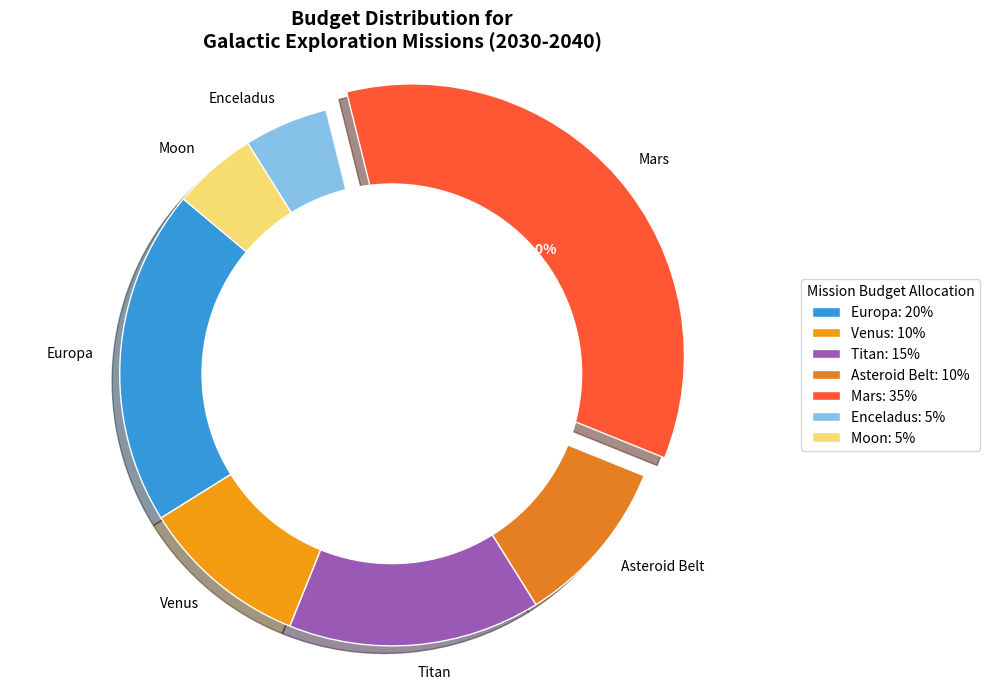

This figure's Python source:
import matplotlib.pyplot as plt

destinations = ['Europa', 'Venus', 'Titan', 'Asteroid Belt', 'Mars', 'Enceladus', 'Moon']
budget_allocation = [20, 10, 15, 10, 35, 5, 5]

colors = ['#3498DB', '#F39C12', '#9B59B6', '#E67E22', '#FF5733', '#85C1E9', '#F7DC6F']
explode = (0, 0, 0, 0, 0.1, 0, 0)

fig, ax = plt.subplots(figsize=(10, 7))
wedges, texts, autotexts = ax.pie(
    budget_allocation,
    explode=explode,
    labels=destinations,
    colors=colors,
    autopct='%1.1f%%',
    startangle=140,
    shadow=True,
    wedgeprops=dict(edgecolor='w')
)

# Define the center of the pie chart to create a donut shape
centre_circle = plt.Circle((0,0),0.70,fc='white')
fig.gca().add_artist(centre_circle)

for autotext in autotexts:
    autotext.set_color('white')
    autotext.set_fontsize(10)
    autotext.set_weight('bold')

ax.axis('equal')
plt.title("Budget Distribution for\nGalactic Exploration Missions (2030-2040)", fontsize=14, fontweight='bold')

legend_labels = [f"{destination}: {allocation}%" for destination, allocation in zip(destinations, budget_allocation)]
ax.legend(legend_labels, title="Mission Budget Allocation", loc="center left", bbox_to_anchor=(1, 0.5), fontsize=10)

plt.tight_layout()
plt.show()
